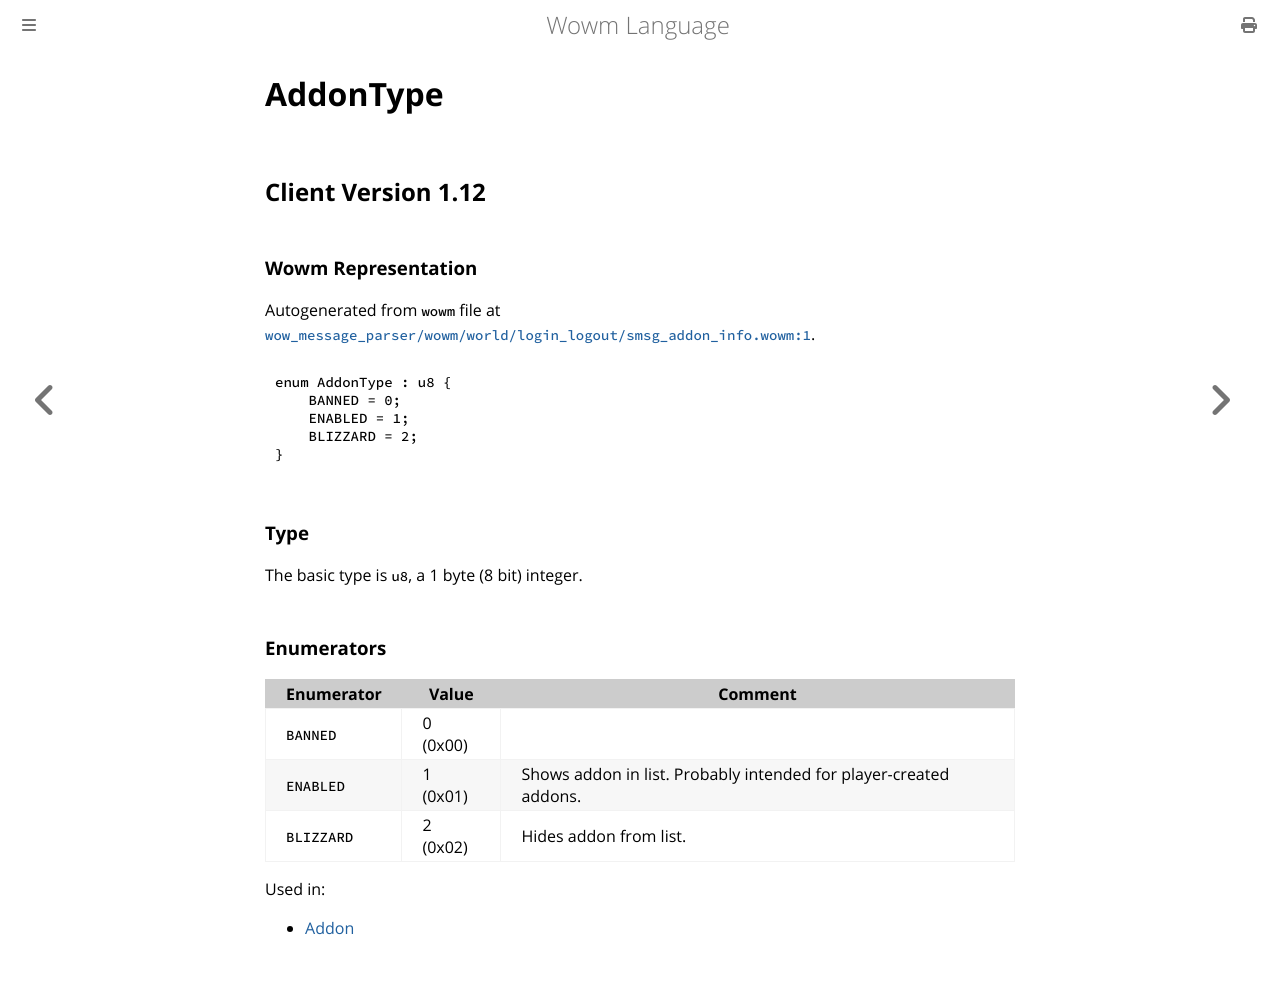

repository: gtker/wow_messages · page: docs/addontype.html · generator: mdbook

# AddonType

## Client Version 1.12

### Wowm Representation

Autogenerated from `wowm` file at [`wow_message_parser/wowm/world/login_logout/smsg_addon_info.wowm:1`](https://github.com/gtker/wow_messages/tree/main/wow_message_parser/wowm/world/login_logout/smsg_addon_info.wowm#L1).

```rust,ignore
enum AddonType : u8 {
    BANNED = 0;
    ENABLED = 1;
    BLIZZARD = 2;
}
```
### Type
The basic type is `u8`, a 1 byte (8 bit) integer.
### Enumerators
| Enumerator | Value  | Comment |
| --------- | -------- | ------- |
| `BANNED` | 0 (0x00) |  |
| `ENABLED` | 1 (0x01) | Shows addon in list. Probably intended for player-created addons. |
| `BLIZZARD` | 2 (0x02) | Hides addon from list. |

Used in:
* [Addon](addon.md)
